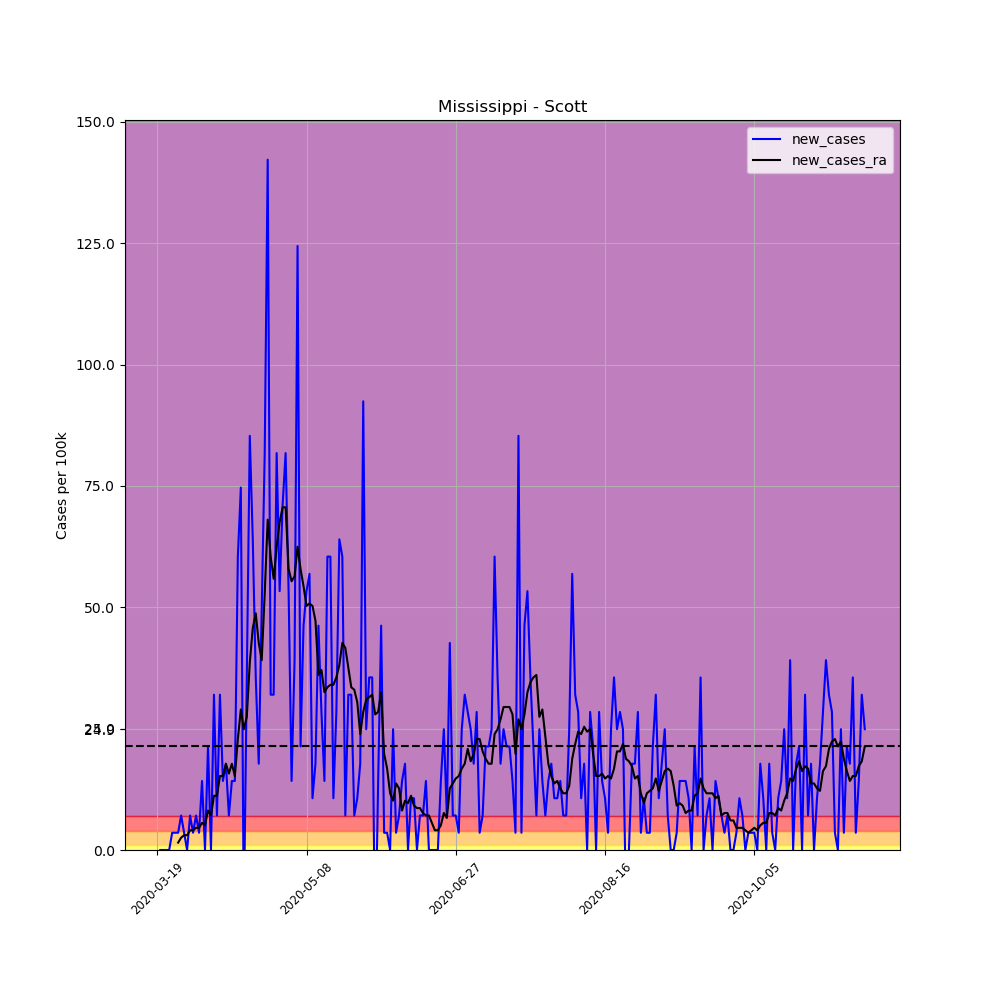

The file beside this chart, header and first rows:
, date, county, state, fips, cases, deaths, COUNTY, STNAME, CTYNAME, POPESTIMATE2019, per_100k, per_100k_ra, new_cases, new_cases_ra
171642, 2020-03-19, Scott, Mississippi, 28123, 1, 0, 123, Mississippi, Scott, 28124, 3.556, , , 
171643, 2020-03-20, Scott, Mississippi, 28123, 1, 0, 123, Mississippi, Scott, 28124, 3.556, , 0.0, 
171644, 2020-03-21, Scott, Mississippi, 28123, 1, 0, 123, Mississippi, Scott, 28124, 3.556, , 0.0, 
171645, 2020-03-22, Scott, Mississippi, 28123, 1, 0, 123, Mississippi, Scott, 28124, 3.556, , 0.0, 
171646, 2020-03-23, Scott, Mississippi, 28123, 1, 0, 123, Mississippi, Scott, 28124, 3.556, , 0.0, 
171647, 2020-03-24, Scott, Mississippi, 28123, 2, 0, 123, Mississippi, Scott, 28124, 7.111, , 3.556, 
171648, 2020-03-25, Scott, Mississippi, 28123, 3, 0, 123, Mississippi, Scott, 28124, 10.67, 5.08, 3.556, 
171649, 2020-03-26, Scott, Mississippi, 28123, 4, 0, 123, Mississippi, Scott, 28124, 14.22, 6.603, 3.556, 1.524
171650, 2020-03-27, Scott, Mississippi, 28123, 6, 0, 123, Mississippi, Scott, 28124, 21.33, 9.143, 7.111, 2.54
171651, 2020-03-28, Scott, Mississippi, 28123, 7, 0, 123, Mississippi, Scott, 28124, 24.89, 12.19, 3.556, 3.048
171652, 2020-03-29, Scott, Mississippi, 28123, 7, 0, 123, Mississippi, Scott, 28124, 24.89, 15.24, 0.0, 3.048
171653, 2020-03-30, Scott, Mississippi, 28123, 9, 0, 123, Mississippi, Scott, 28124, 32, 19.3, 7.111, 4.064
171654, 2020-03-31, Scott, Mississippi, 28123, 10, 0, 123, Mississippi, Scott, 28124, 35.56, 23.37, 3.556, 4.064
171655, 2020-04-01, Scott, Mississippi, 28123, 12, 0, 123, Mississippi, Scott, 28124, 42.67, 27.94, 7.111, 4.572
171656, 2020-04-02, Scott, Mississippi, 28123, 13, 0, 123, Mississippi, Scott, 28124, 46.22, 32.51, 3.556, 4.572
171657, 2020-04-03, Scott, Mississippi, 28123, 17, 0, 123, Mississippi, Scott, 28124, 60.45, 38.1, 14.22, 5.588
171658, 2020-04-04, Scott, Mississippi, 28123, 17, 0, 123, Mississippi, Scott, 28124, 60.45, 43.18, 0.0, 5.08
171659, 2020-04-05, Scott, Mississippi, 28123, 23, 0, 123, Mississippi, Scott, 28124, 81.78, 51.3, 21.33, 8.127
171660, 2020-04-06, Scott, Mississippi, 28123, 23, 0, 123, Mississippi, Scott, 28124, 81.78, 58.41, 0.0, 7.111
171661, 2020-04-07, Scott, Mississippi, 28123, 32, 0, 123, Mississippi, Scott, 28124, 113.8, 69.59, 32, 11.18
171662, 2020-04-08, Scott, Mississippi, 28123, 34, 0, 123, Mississippi, Scott, 28124, 120.9, 80.76, 7.111, 11.18
171663, 2020-04-09, Scott, Mississippi, 28123, 43, 0, 123, Mississippi, Scott, 28124, 152.9, 96, 32, 15.24
171664, 2020-04-10, Scott, Mississippi, 28123, 47, 0, 123, Mississippi, Scott, 28124, 167.1, 111.2, 14.22, 15.24
171665, 2020-04-11, Scott, Mississippi, 28123, 52, 0, 123, Mississippi, Scott, 28124, 184.9, 129, 17.78, 17.78
171666, 2020-04-12, Scott, Mississippi, 28123, 54, 0, 123, Mississippi, Scott, 28124, 192, 144.8, 7.111, 15.75
171667, 2020-04-13, Scott, Mississippi, 28123, 58, 0, 123, Mississippi, Scott, 28124, 206.2, 162.5, 14.22, 17.78
171668, 2020-04-14, Scott, Mississippi, 28123, 62, 0, 123, Mississippi, Scott, 28124, 220.5, 177.8, 14.22, 15.24
171669, 2020-04-15, Scott, Mississippi, 28123, 79, 0, 123, Mississippi, Scott, 28124, 280.9, 200.6, 60.45, 22.86
171670, 2020-04-16, Scott, Mississippi, 28123, 100, 0, 123, Mississippi, Scott, 28124, 355.6, 229.6, 74.67, 28.95
171671, 2020-04-17, Scott, Mississippi, 28123, 96, 0, 123, Mississippi, Scott, 28124, 341.3, 254.5, -14.22, 24.89
171672, 2020-04-18, Scott, Mississippi, 28123, 106, 0, 123, Mississippi, Scott, 28124, 376.9, 281.9, 35.56, 27.43
171673, 2020-04-19, Scott, Mississippi, 28123, 130, 0, 123, Mississippi, Scott, 28124, 462.2, 320.5, 85.34, 38.6
171674, 2020-04-20, Scott, Mississippi, 28123, 148, 0, 123, Mississippi, Scott, 28124, 526.2, 366.2, 64, 45.72
171675, 2020-04-21, Scott, Mississippi, 28123, 158, 0, 123, Mississippi, Scott, 28124, 561.8, 415, 35.56, 48.76
171676, 2020-04-22, Scott, Mississippi, 28123, 163, 0, 123, Mississippi, Scott, 28124, 579.6, 457.7, 17.78, 42.67
171677, 2020-04-23, Scott, Mississippi, 28123, 177, 0, 123, Mississippi, Scott, 28124, 629.4, 496.8, 49.78, 39.11
171678, 2020-04-24, Scott, Mississippi, 28123, 200, 0, 123, Mississippi, Scott, 28124, 711.1, 549.6, 81.78, 52.83
171679, 2020-04-25, Scott, Mississippi, 28123, 240, 0, 123, Mississippi, Scott, 28124, 853.4, 617.7, 142.2, 68.07
171680, 2020-04-26, Scott, Mississippi, 28123, 249, 0, 123, Mississippi, Scott, 28124, 885.4, 678.1, 32, 60.45
171681, 2020-04-27, Scott, Mississippi, 28123, 258, 0, 123, Mississippi, Scott, 28124, 917.4, 734, 32, 55.88
171682, 2020-04-28, Scott, Mississippi, 28123, 281, 0, 123, Mississippi, Scott, 28124, 999.1, 796.5, 81.78, 62.48
171683, 2020-04-29, Scott, Mississippi, 28123, 296, 0, 123, Mississippi, Scott, 28124, 1052, 864, 53.34, 67.56
171684, 2020-04-30, Scott, Mississippi, 28123, 316, 0, 123, Mississippi, Scott, 28124, 1124, 934.6, 71.11, 70.61
171685, 2020-05-01, Scott, Mississippi, 28123, 339, 0, 123, Mississippi, Scott, 28124, 1205, 1005, 81.78, 70.61
171686, 2020-05-02, Scott, Mississippi, 28123, 354, 1, 123, Mississippi, Scott, 28124, 1259, 1063, 53.34, 57.91
171687, 2020-05-03, Scott, Mississippi, 28123, 358, 2, 123, Mississippi, Scott, 28124, 1273, 1119, 14.22, 55.37
171688, 2020-05-04, Scott, Mississippi, 28123, 369, 2, 123, Mississippi, Scott, 28124, 1312, 1175, 39.11, 56.38
171689, 2020-05-05, Scott, Mississippi, 28123, 404, 3, 123, Mississippi, Scott, 28124, 1436, 1237, 124.4, 62.48
171690, 2020-05-06, Scott, Mississippi, 28123, 410, 3, 123, Mississippi, Scott, 28124, 1458, 1295, 21.33, 57.91
171691, 2020-05-07, Scott, Mississippi, 28123, 423, 5, 123, Mississippi, Scott, 28124, 1504, 1350, 46.22, 54.35
171692, 2020-05-08, Scott, Mississippi, 28123, 438, 6, 123, Mississippi, Scott, 28124, 1557, 1400, 53.34, 50.29
171693, 2020-05-09, Scott, Mississippi, 28123, 454, 6, 123, Mississippi, Scott, 28124, 1614, 1451, 56.89, 50.8
171694, 2020-05-10, Scott, Mississippi, 28123, 457, 6, 123, Mississippi, Scott, 28124, 1625, 1501, 10.67, 50.29
171695, 2020-05-11, Scott, Mississippi, 28123, 462, 6, 123, Mississippi, Scott, 28124, 1643, 1548, 17.78, 47.24
171696, 2020-05-12, Scott, Mississippi, 28123, 475, 6, 123, Mississippi, Scott, 28124, 1689, 1584, 46.22, 36.06
171697, 2020-05-13, Scott, Mississippi, 28123, 483, 6, 123, Mississippi, Scott, 28124, 1717, 1621, 28.45, 37.08
171698, 2020-05-14, Scott, Mississippi, 28123, 487, 6, 123, Mississippi, Scott, 28124, 1732, 1654, 14.22, 32.51
171699, 2020-05-15, Scott, Mississippi, 28123, 504, 6, 123, Mississippi, Scott, 28124, 1792, 1687, 60.45, 33.53
171700, 2020-05-16, Scott, Mississippi, 28123, 521, 6, 123, Mississippi, Scott, 28124, 1853, 1721, 60.45, 34.03
171701, 2020-05-17, Scott, Mississippi, 28123, 524, 7, 123, Mississippi, Scott, 28124, 1863, 1755, 10.67, 34.03
... 178 more rows
